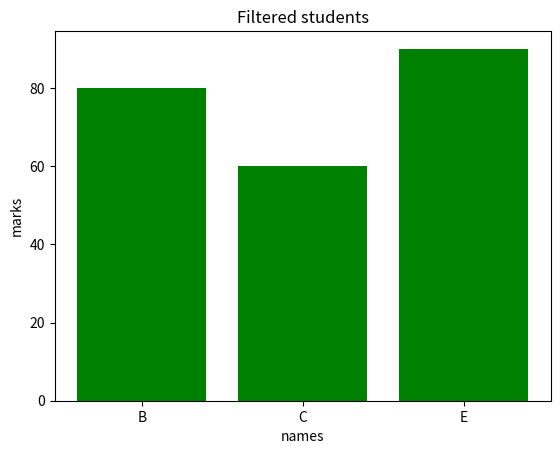

This chart was generated by the following Python code:
"""Filtered Bar Chart 
Scenario: 
marks = np.array([45, 80, 60, 30, 90]) 
names = ["A", "B", "C", "D", "E"] 
Task: 
● Convert to DataFrame 
● Filter students with marks > 50 
● Plot bar chart only for filtered students """

from matplotlib import pyplot as plt
import numpy as np
import pandas as pd

marks = np.array([45, 80, 60, 30, 90]) 
names = ["A", "B", "C", "D", "E"]

df = pd.DataFrame({"marks": marks, "names": names})
print(df)

filtered = df[df["marks"] > 50]
print("\nfiltered students\n", filtered)

plt.bar(filtered["names"], filtered["marks"], color = "green")
plt.title("Filtered students")
plt.xlabel("names")
plt.ylabel("marks")

plt.show()
